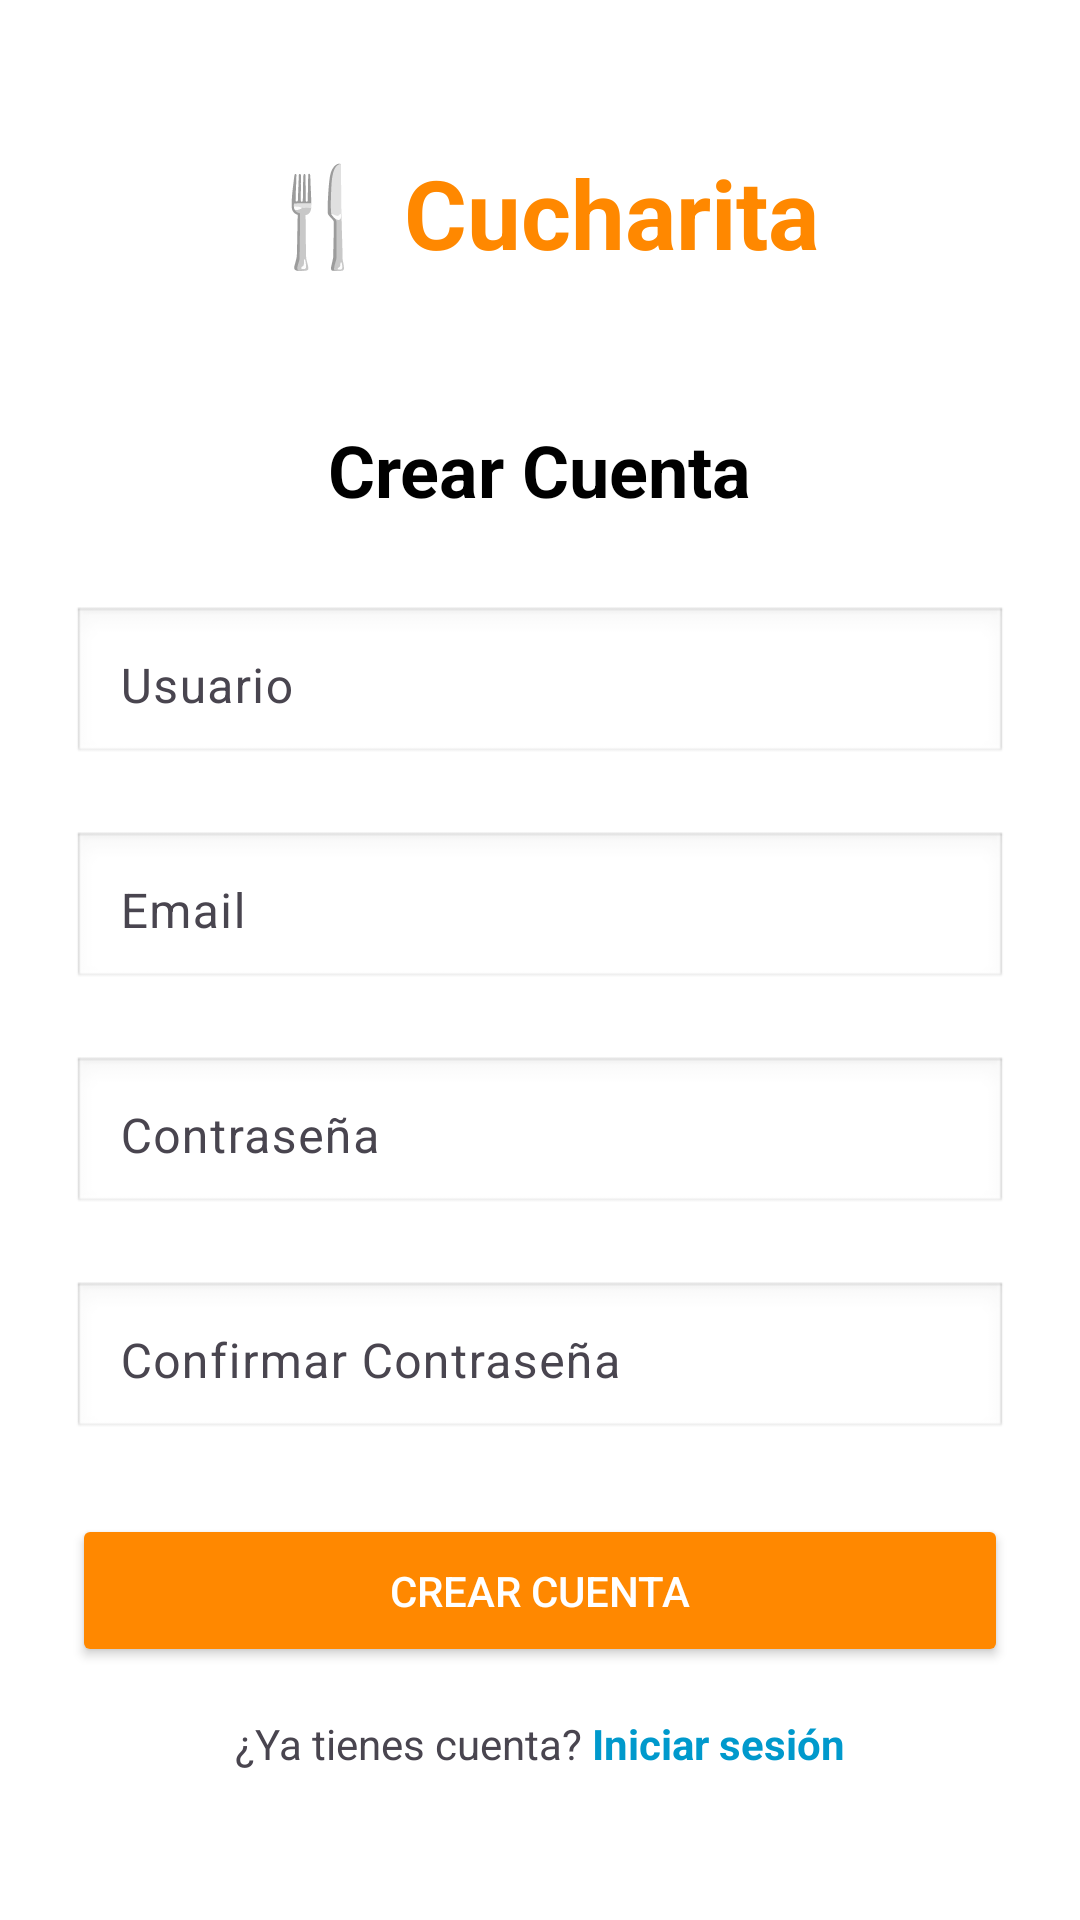

Write the Android layout XML for this screen, with the resource values it uses.
<!-- AndroidManifest.xml: application theme Theme.Cucharita -->
<!-- res/layout/activity_register.xml -->
<?xml version="1.0" encoding="utf-8"?>
<ScrollView xmlns:android="http://schemas.android.com/apk/res/android"
    android:layout_width="match_parent"
    android:layout_height="match_parent"
    android:fillViewport="true"
    android:background="@android:color/white">

    <LinearLayout
        android:layout_width="match_parent"
        android:layout_height="wrap_content"
        android:orientation="vertical"
        android:padding="24dp"
        android:gravity="center">

        
        <TextView
            android:text="🍴 Cucharita"
            android:textSize="32sp"
            android:textStyle="bold"
            android:textColor="@android:color/holo_orange_dark"
            android:layout_marginBottom="48dp"
            android:layout_width="wrap_content"
            android:layout_height="wrap_content" />

        <TextView
            android:text="Crear Cuenta"
            android:textSize="24sp"
            android:textStyle="bold"
            android:textColor="@android:color/black"
            android:layout_marginBottom="24dp"
            android:layout_width="wrap_content"
            android:layout_height="wrap_content" />

        
        <com.google.android.material.textfield.TextInputLayout
            android:layout_width="match_parent"
            android:layout_height="wrap_content"
            android:layout_marginBottom="16dp">

            <EditText
                android:id="@+id/etUsername"
                android:layout_width="match_parent"
                android:layout_height="wrap_content"
                android:hint="Usuario"
                android:inputType="text"
                android:padding="16dp"
                android:background="@android:drawable/edit_text" />
        </com.google.android.material.textfield.TextInputLayout>

        
        <com.google.android.material.textfield.TextInputLayout
            android:layout_width="match_parent"
            android:layout_height="wrap_content"
            android:layout_marginBottom="16dp">

            <EditText
                android:id="@+id/etEmail"
                android:layout_width="match_parent"
                android:layout_height="wrap_content"
                android:hint="Email"
                android:inputType="textEmailAddress"
                android:padding="16dp"
                android:background="@android:drawable/edit_text" />
        </com.google.android.material.textfield.TextInputLayout>

        
        <com.google.android.material.textfield.TextInputLayout
            android:layout_width="match_parent"
            android:layout_height="wrap_content"
            android:layout_marginBottom="16dp">

            <EditText
                android:id="@+id/etPassword"
                android:layout_width="match_parent"
                android:layout_height="wrap_content"
                android:hint="Contraseña"
                android:inputType="textPassword"
                android:padding="16dp"
                android:background="@android:drawable/edit_text" />
        </com.google.android.material.textfield.TextInputLayout>

        
        <com.google.android.material.textfield.TextInputLayout
            android:layout_width="match_parent"
            android:layout_height="wrap_content"
            android:layout_marginBottom="24dp">

            <EditText
                android:id="@+id/etConfirmPassword"
                android:layout_width="match_parent"
                android:layout_height="wrap_content"
                android:hint="Confirmar Contraseña"
                android:inputType="textPassword"
                android:padding="16dp"
                android:background="@android:drawable/edit_text" />
        </com.google.android.material.textfield.TextInputLayout>

        
        <Button
            android:id="@+id/btnRegister"
            android:text="Crear Cuenta"
            android:textColor="@android:color/white"
            android:backgroundTint="@android:color/holo_orange_dark"
            android:padding="16dp"
            android:layout_width="match_parent"
            android:layout_height="wrap_content"
            android:layout_marginBottom="16dp" />

        
        <ProgressBar
            android:id="@+id/progressBar"
            android:layout_width="wrap_content"
            android:layout_height="wrap_content"
            android:visibility="gone"
            android:layout_marginBottom="16dp" />

        
        <LinearLayout
            android:layout_width="wrap_content"
            android:layout_height="wrap_content"
            android:orientation="horizontal">

            <TextView
                android:text="¿Ya tienes cuenta? "
                android:textSize="14sp"
                android:layout_width="wrap_content"
                android:layout_height="wrap_content" />

            <TextView
                android:id="@+id/tvLoginLink"
                android:text="Iniciar sesión"
                android:textSize="14sp"
                android:textColor="@android:color/holo_blue_dark"
                android:textStyle="bold"
                android:layout_width="wrap_content"
                android:layout_height="wrap_content" />
        </LinearLayout>

    </LinearLayout>
</ScrollView>
<!-- resources referenced by this layout -->
<resources>
  <style name="Theme.Cucharita" parent="Base.Theme.Cucharita" />
  <style name="Base.Theme.Cucharita" parent="Theme.Material3.DayNight.NoActionBar">
          
          
      </style>
</resources>
